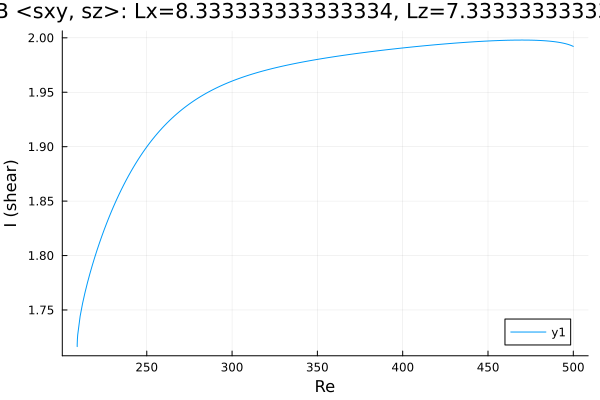

The data file committed next to this chart (first rows):
Re, shear
209.2, 1.716
209.2, 1.716
209.2, 1.716
209.2, 1.716
209.2, 1.717
209.2, 1.717
209.2, 1.717
209.2, 1.718
209.2, 1.719
209.4, 1.723
209.5, 1.727
210.9, 1.744
212.4, 1.756
213.8, 1.766
215.2, 1.775
216.6, 1.783
218, 1.791
219.4, 1.798
220.8, 1.805
222.3, 1.812
223.7, 1.818
225.1, 1.824
226.5, 1.83
227.9, 1.835
229.3, 1.841
230.7, 1.846
232.2, 1.851
233.6, 1.856
235, 1.86
236.4, 1.865
237.8, 1.869
239.2, 1.873
240.6, 1.877
242.1, 1.881
243.5, 1.884
244.9, 1.888
246.3, 1.891
247.7, 1.895
249.1, 1.898
250.5, 1.901
252, 1.904
253.4, 1.907
254.8, 1.909
256.2, 1.912
257.6, 1.915
259, 1.917
260.4, 1.919
261.9, 1.922
263.3, 1.924
264.7, 1.926
266.1, 1.928
267.5, 1.93
268.9, 1.932
270.3, 1.934
271.8, 1.935
273.2, 1.937
274.6, 1.939
276, 1.94
277.4, 1.942
278.8, 1.943
... 179 more rows
